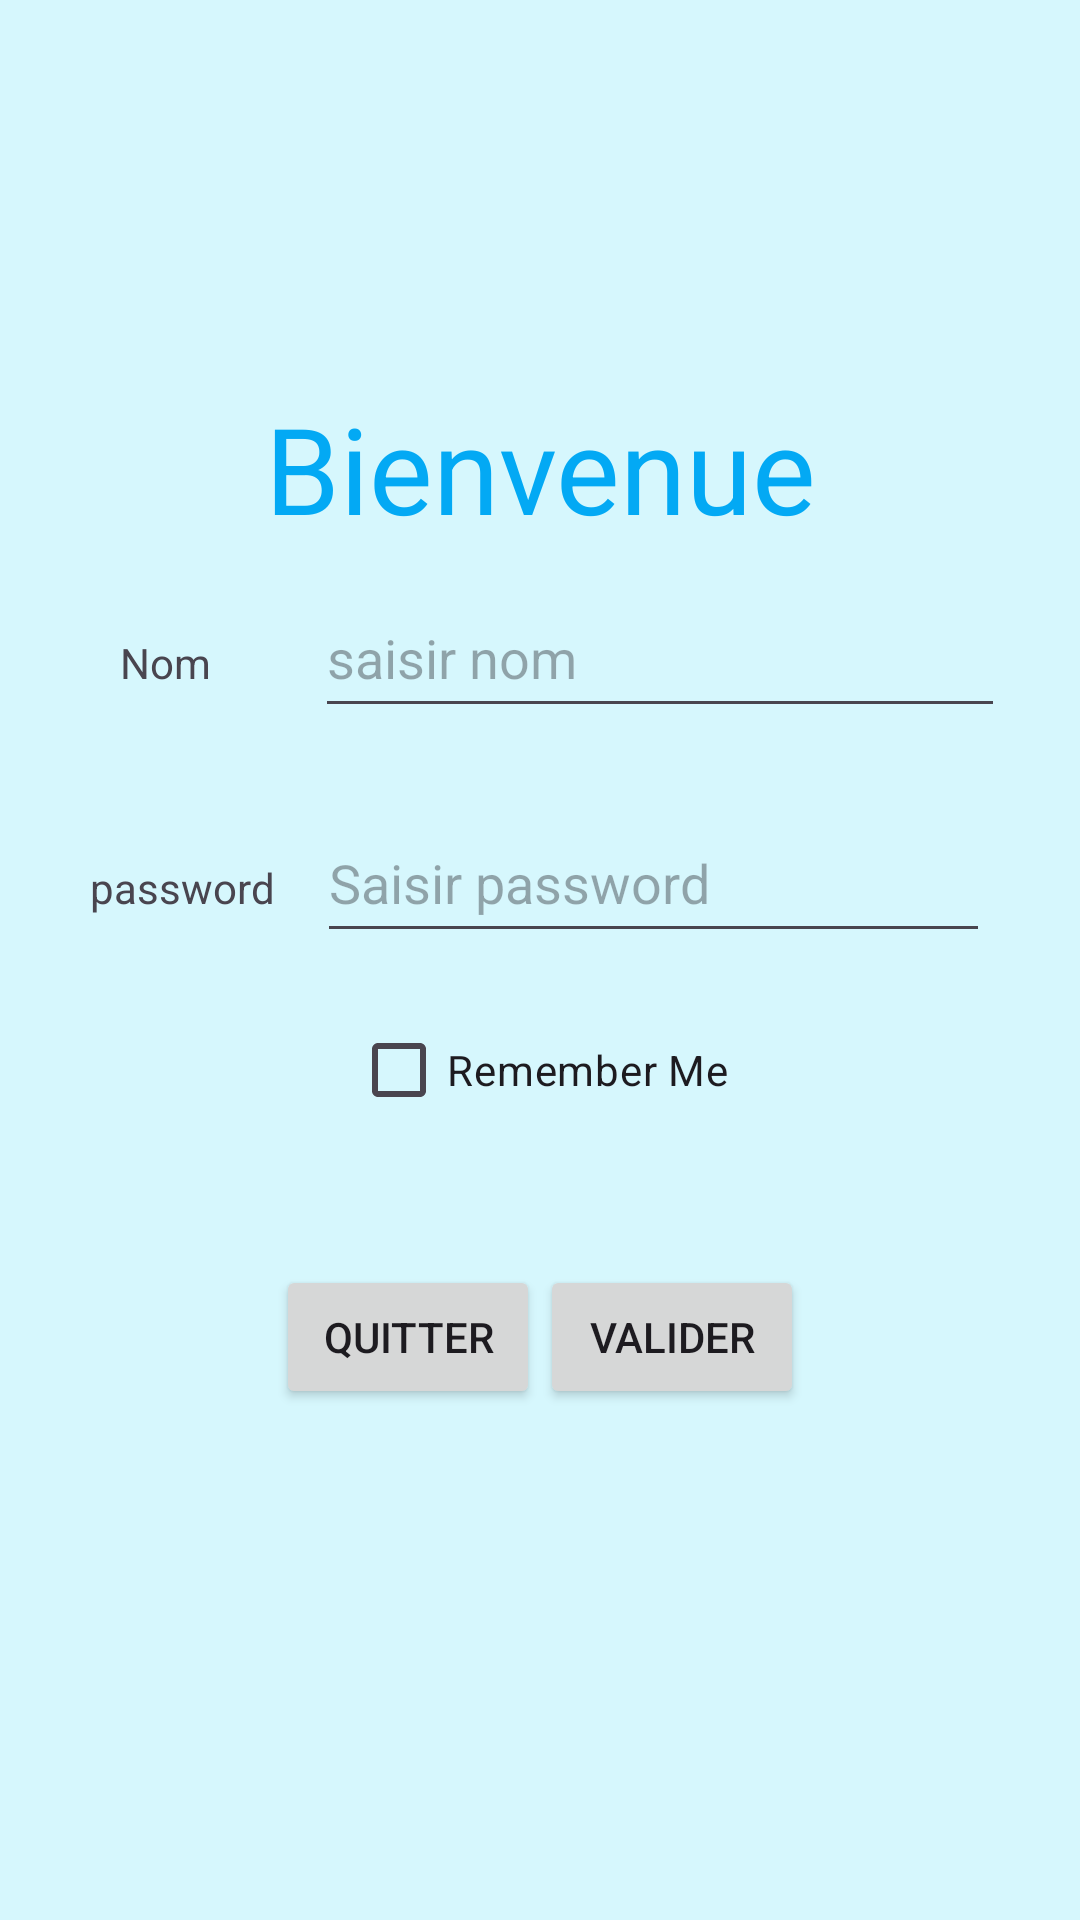

Reconstruct the res/layout file that produces this screen, plus the resources it refers to.
<!-- AndroidManifest.xml: application theme Theme.GestionContact -->
<!-- res/layout/activity_main.xml -->
<?xml version="1.0" encoding="utf-8"?>
<LinearLayout xmlns:android="http://schemas.android.com/apk/res/android"
    xmlns:app="http://schemas.android.com/apk/res-auto"
    xmlns:tools="http://schemas.android.com/tools"
    android:id="@+id/main"
    android:layout_width="match_parent"
    android:layout_height="match_parent"
    android:background="#D6F7FD"
    android:gravity="center"
    android:orientation="vertical"
    android:padding="15dp"
    tools:context=".MainActivity">

    <TextView
        android:id="@+id/textView"
        style="@style/st_titre1"
        android:text="Bienvenue" />

    <LinearLayout
        android:layout_width="match_parent"
        android:layout_height="wrap_content"
        android:layout_margin="10dp"
        android:orientation="horizontal">

        <TextView
            android:id="@+id/textView2"
            android:layout_width="wrap_content"
            android:layout_height="wrap_content"
            android:layout_weight="1"
            android:padding="15dp"
            android:text="Nom" />

        <EditText
            android:id="@+id/ednom_auth"
            android:layout_width="wrap_content"
            android:layout_height="50dp"
            android:layout_weight="1"
            android:ems="10"
            android:hint="saisir nom"
            android:inputType="text" />
    </LinearLayout>

    <LinearLayout
        android:layout_width="match_parent"
        android:layout_height="wrap_content"
        android:layout_margin="15dp"
        android:orientation="horizontal">

        <TextView
            android:id="@+id/textView3"
            android:layout_width="wrap_content"
            android:layout_height="wrap_content"
            android:layout_weight="1"
            android:text="password" />

        <EditText
            android:id="@+id/edpwd_auth"
            android:layout_width="wrap_content"
            android:layout_height="50dp"
            android:layout_weight="1"
            android:ems="10"
            android:hint="Saisir password"
            android:inputType="text" />
    </LinearLayout>

    <CheckBox
        android:id="@+id/checkbox_remember_me"
        android:layout_width="wrap_content"
        android:layout_height="wrap_content"
        android:text="Remember Me" />

    <LinearLayout
        android:layout_width="match_parent"
        android:layout_height="100dp"
        android:layout_margin="15dp"
        android:gravity="center"
        android:orientation="horizontal">

        <Button
            android:id="@+id/btnquitter_auth"
            android:layout_width="wrap_content"
            android:layout_height="wrap_content"
            android:text="Quitter" />

        <Button
            android:id="@+id/btnvalider_auth"
            android:layout_width="wrap_content"
            android:layout_height="wrap_content"
            android:text="Valider" />
    </LinearLayout>
</LinearLayout>
<!-- resources referenced by this layout -->
<resources>
  <style name="st_titre1">
          <item name="android:layout_width">match_parent</item>
          <item name="android:layout_height">wrap_content</item>
          <item name="android:gravity">center</item>
          <item name="android:textColor">#03A9F4</item>
          <item name="android:textColorLink">#03A9F4</item>
          <item name="android:textSize">40dp</item>
      </style>
  <style name="Theme.GestionContact" parent="Base.Theme.GestionContact" />
  <style name="Base.Theme.GestionContact" parent="Theme.Material3.DayNight.NoActionBar">
          
           <item name="colorPrimary">#7B8CF0</item>
          <item name="colorPrimaryDark">#050F71</item>
  
      </style>
</resources>
